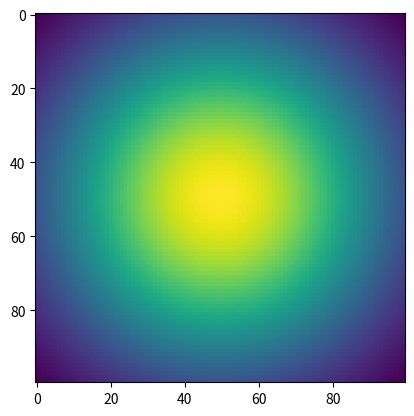

Source code (Python):
import matplotlib.pyplot as plt
import numpy as np
import scipy.interpolate as si


def image_from_profile(x_profile, y_profile, N=100, scale=1.0):
    x = x_profile[len(x_profile) // 2:]
    y = y_profile[len(y_profile) // 2:]

    fun = si.interp1d(x, y, 'cubic', bounds_error=False,
                      fill_value=(y[0], 0))

    u = v = np.linspace(-x[-1] * scale, x[-1] * scale, N)
    U, V = np.meshgrid(u, v)

    return fun(np.sqrt(U**2 + V**2))


if __name__ == '__main__':
    x = np.linspace(-10, 10, 1000)
    E = np.exp(-x**2)

    fig, ax = plt.subplots()
    img = image_from_profile(x, E, scale=0.1)
    ax.imshow(img)
    plt.show()
